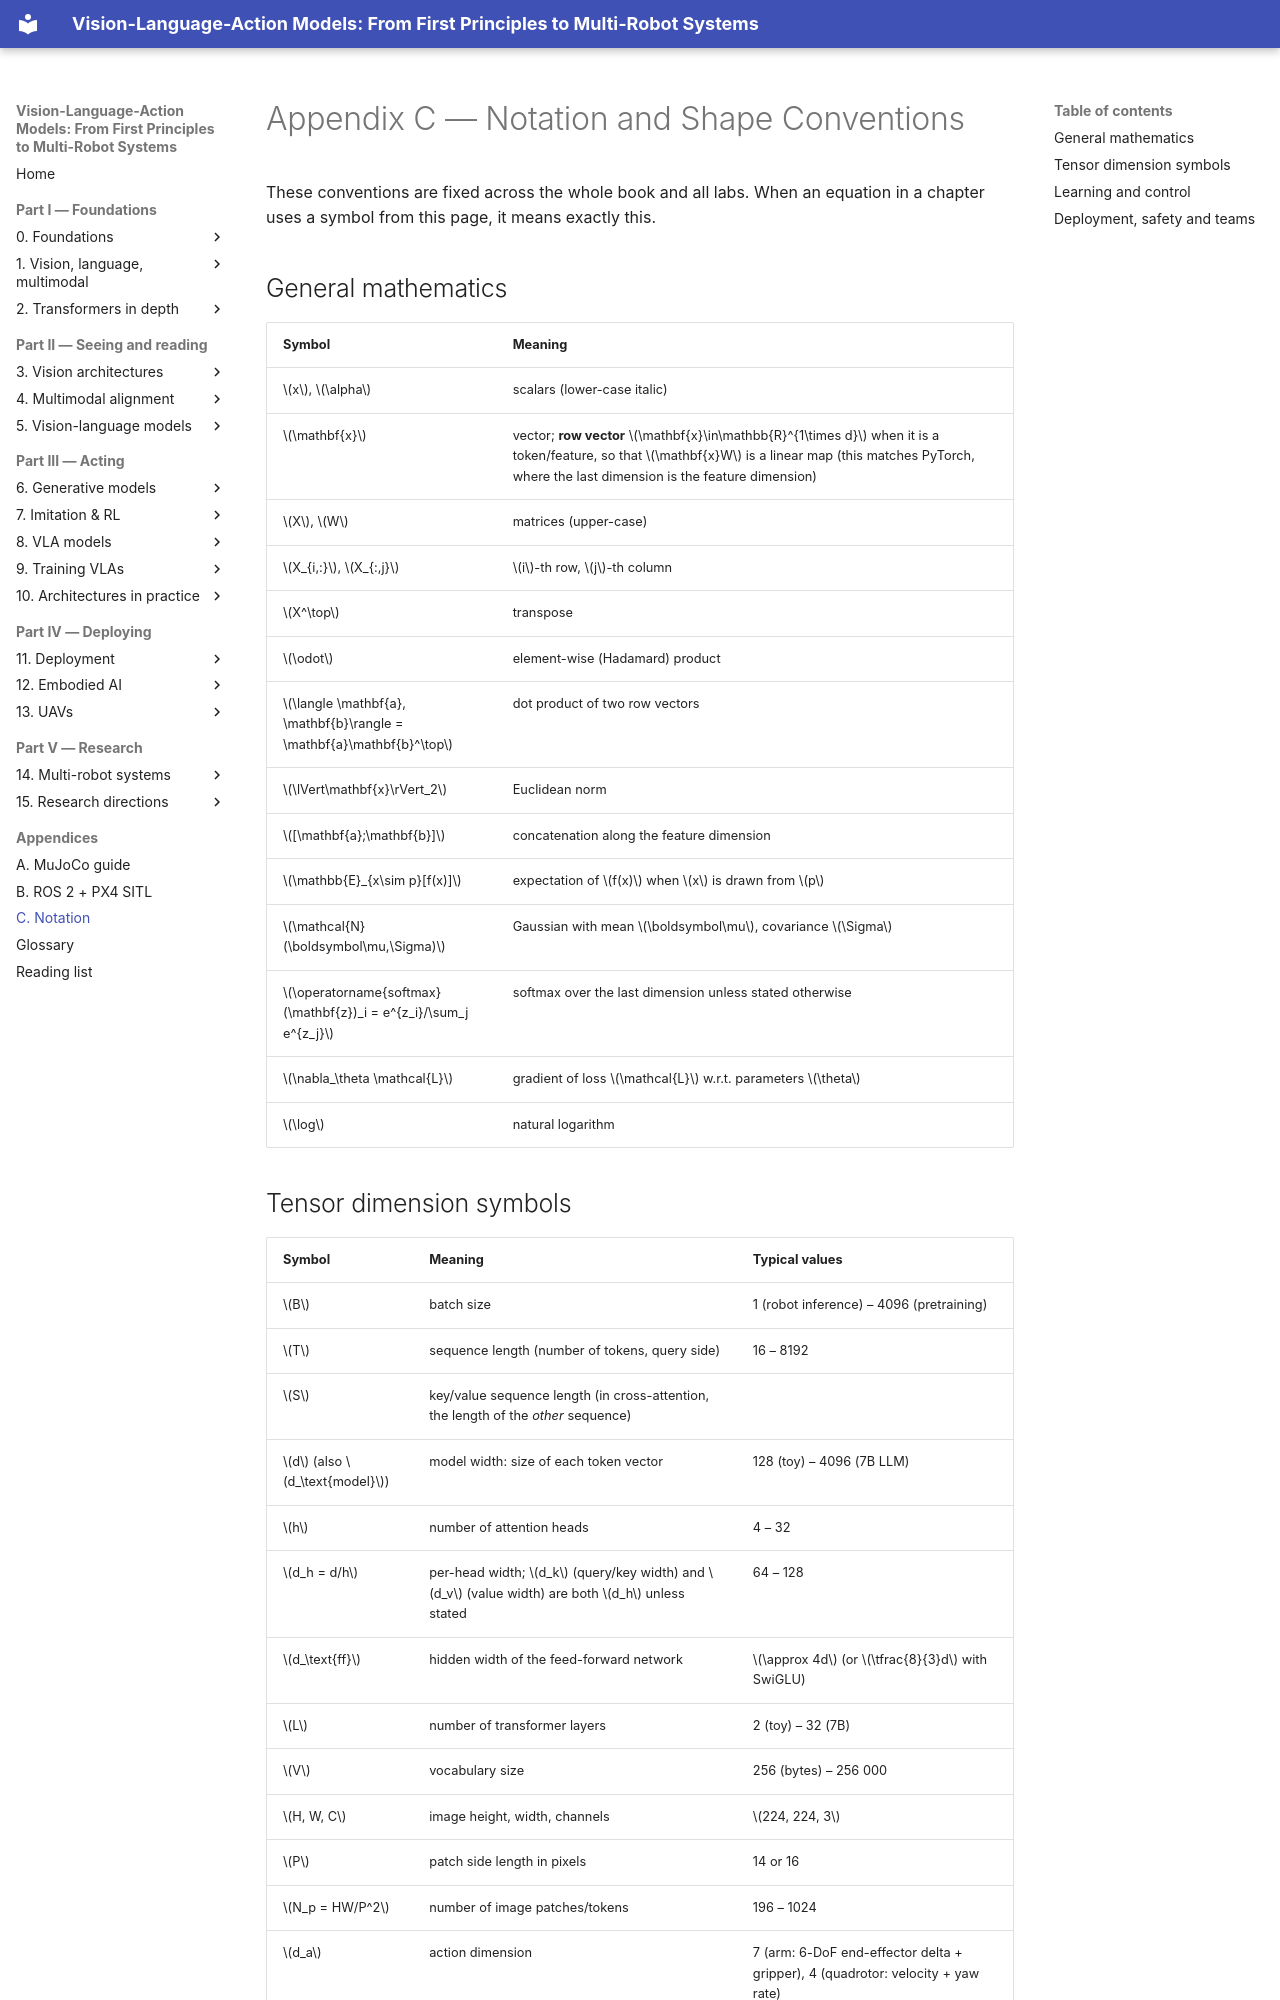

repository: invidia0/mr-vlas · page: appendix/notation.html · generator: mkdocs

# Appendix C — Notation and Shape Conventions

These conventions are fixed across the whole book and all labs. When an equation in a chapter uses a symbol from this page, it means exactly this.

## General mathematics

| Symbol | Meaning |
|---|---|
| $x$, $\alpha$ | scalars (lower-case italic) |
| $\mathbf{x}$ | vector; **row vector** $\mathbf{x}\in\mathbb{R}^{1\times d}$ when it is a token/feature, so that $\mathbf{x}W$ is a linear map (this matches PyTorch, where the last dimension is the feature dimension) |
| $X$, $W$ | matrices (upper-case) |
| $X_{i,:}$, $X_{:,j}$ | $i$-th row, $j$-th column |
| $X^\top$ | transpose |
| $\odot$ | element-wise (Hadamard) product |
| $\langle \mathbf{a}, \mathbf{b}\rangle = \mathbf{a}\mathbf{b}^\top$ | dot product of two row vectors |
| $\lVert\mathbf{x}\rVert_2$ | Euclidean norm |
| $[\mathbf{a};\mathbf{b}]$ | concatenation along the feature dimension |
| $\mathbb{E}_{x\sim p}[f(x)]$ | expectation of $f(x)$ when $x$ is drawn from $p$ |
| $\mathcal{N}(\boldsymbol\mu,\Sigma)$ | Gaussian with mean $\boldsymbol\mu$, covariance $\Sigma$ |
| $\operatorname{softmax}(\mathbf{z})_i = e^{z_i}/\sum_j e^{z_j}$ | softmax over the last dimension unless stated otherwise |
| $\nabla_\theta \mathcal{L}$ | gradient of loss $\mathcal{L}$ w.r.t. parameters $\theta$ |
| $\log$ | natural logarithm |
